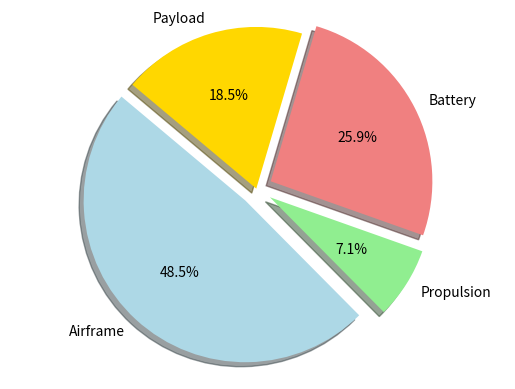

Here is the Python script that generated this plot:
import numpy as np
import matplotlib.pyplot as plt

# =====================================================
# VTOL UAV Fixed-Point Sizing (Powered-Lift)
# =====================================================

# -------------------------
# Iteration settings
# -------------------------
iter_max = 200
tol = 0.1
M_guess = 100  # kg, target UAV mass
M_old = M_guess
payload = 15  # kg

# -------------------------
# Global parameters
# -------------------------
g = 9.81
rho = 0.777  # kg/m³ at 4500 m

FM = 0.75
eta_prop = 0.85
SoC_min = 0.20
SED = 180  # Wh/kg
eta_b = 0.85
N_mot = 4
N_prop = 4
PM = 0.50

# Aerodynamic coefficients
cD_PL = 0.05
cL_PL = 1.5
AR = 8.0
e_oswald = 0.85

# -------------------------
# Geometry / Mission
# -------------------------
V_cr = 20.0       # m/s cruise
V_v = 2.5         # m/s climb rate
hover_ht = 40   # m
climb_ht = 1000    # m (to 4500 m)
range_m = 10000   # 10 km

# Rotor properties
disk_area_per_rotor = 0.8  # m²
N_rotors = 2
A_total = disk_area_per_rotor * N_rotors

# Wing geometry (scaled down)
b = 5.5
S_ref = b**2 / AR

# -------------------------
# Data storage
# -------------------------
I, M_vals, Mbatt, Mw, Mfu, Mht, Mvt, Mlg, Mmot, Mprop = [], [], [], [], [], [], [], [], [], []
pow_hv, pow_cb, pow_cr = [], [], []

# -------------------------
# Component mass models
# -------------------------
def m_fuselage(total_mass, l_f=2.5, P_max=2.0, Npax=0.25):
    total_mass_lb = total_mass * 2.2046
    l_f_ft = l_f * 3.28084
    P_max_ft = P_max * 3.28084
    W_fus_lb = (14.86 * (total_mass_lb ** 0.144) *
                ((l_f_ft / P_max_ft) ** 0.778) *
                (l_f_ft ** 0.383) * (Npax ** 0.455))
    return W_fus_lb * 0.4535

def m_wing(total_mass, S=S_ref, eta_w=5, AR=AR):
    total_mass=total_mass*2.2046
    return (0.04674 * (total_mass**0.397) * (S**0.360) * (eta_w**0.397) * (AR**1.712))*0.4535

def m_tail_h(total_mass, S_th=S_ref*0.25, AR_th=3.26, trh=0.246):
    total_mass = total_mass * 2.2046
    return ((3.184 * (total_mass**0.887) * (S_th**0.101) * (AR_th**0.101))
            / (174.04 * (trh**0.223))) * 0.4535

def m_tail_v(total_mass, S_tv=S_ref*0.15, AR_tv=3.75, trv=0.082, Lambda=0):
    total_mass = total_mass * 2.2046
    return ((1.68 * (total_mass**0.567) * (S_tv**1.249) * (AR_tv**0.482))
            / (639.95 * (trv**0.747) * (np.cos(Lambda)**0.882))) * 0.4535

# def m_lg(total_mass, llg=2.0, eta_lg=5):
#     total_mass = total_mass * 2.2046
#     return (0.054 * (llg**0.501) * ((total_mass * eta_lg)**0.684)) * 0.4535

def m_motor(P_cb):
    return 0.165 * (P_cb * 1e-3) * (1 + PM)

def m_prop(P_cb, d_prop=0.5, Nprop=N_prop, N_bl=4):
    d_prop_ft = d_prop * 3.28084
    W_prop_lb = (0.144 * ((d_prop_ft *
                           (P_cb * 0.00134) /
                           max(1, Nprop) *
                           (N_bl ** 0.5)) ** 0.782))
    return W_prop_lb * 0.4535

# -------------------------
# Power models
# -------------------------
def induced_velocity_hover(mass, rho_local=rho, A=A_total):
    T = mass * g
    return np.sqrt(T / (2.0 * rho_local * A))

def P_hover(mass, FM=FM, rho_local=rho, A=A_total):
    T = mass * g
    return (T**1.5) / (FM * np.sqrt(2.0 * rho_local * A))

def P_climb(P_hv, v_hv, Vv=V_v):
    ratio = Vv / (2.0 * v_hv)
    return P_hv * (ratio + np.sqrt(ratio**2 + 1.0))

def P_cruise(Vc=V_cr, S=S_ref, cD=cD_PL, rho_local=rho, eta_p=eta_prop):
    D = 0.5 * rho_local * Vc**2 * S * cD
    Pcr = D * Vc / eta_p
    return Pcr, D

# -------------------------
# Fixed-point iteration
# -------------------------
print("Starting fixed-point iterations...\n")

for i in range(1, iter_max + 1):
    I.append(i)

    v_hv = induced_velocity_hover(M_old)
    P_hv = P_hover(M_old)
    P_cb = P_climb(P_hv, v_hv, V_v)
    P_cr, D = P_cruise()

    pow_hv.append(P_hv)
    pow_cb.append(P_cb)
    pow_cr.append(P_cr)

    # Mission times (s)
    t_hover = hover_ht / v_hv
    t_climb = climb_ht / V_v
    t_cruise = range_m / V_cr + 25*60  # add 25 min loiter time

    # Total energy (J)
    E_total = P_hv * (t_hover * 2.0) + P_cb * t_climb + P_cr * t_cruise

    # Battery mass (kg)
    m_batt = E_total * (1.0 + SoC_min) / (SED * eta_b * 3600)
    Mbatt.append(m_batt)

    # Structural and propulsion masses
    mw = m_wing(M_old)
    mfus = m_fuselage(M_old)
    mth = m_tail_h(M_old)
    mtv = m_tail_v(M_old)
    #mlg = m_lg(M_old)
    mmot = m_motor(P_cb)
    mprop = m_prop(P_cb)

    Mw.append(mw)
    Mfu.append(mfus)
    Mht.append(mth)
    Mvt.append(mtv)
    #Mlg.append(mlg)
    Mmot.append(mmot)
    Mprop.append(mprop)

    m_airframe = mw + mfus + mth + mtv #+ mlg
    m_propulsion = mmot + mprop

    M_new = m_batt + m_airframe + m_propulsion + payload
    M_vals.append(M_new)

    if abs(M_old - M_new) <= tol:
        print(f"Converged at iteration {i}")
        print(f"Final Takeoff Mass: {M_new:.2f} kg\n")
        break

    M_old = M_new

# -------------------------
# Results Summary
# -------------------------
print("Results Summary:")
print(f"  Fuselage Mass: {Mfu[-1]:.2f} kg")
print(f"  Wing Mass: {Mw[-1]:.2f} kg")
print(f"  Horizontal Tail Mass: {Mht[-1]:.2f} kg")
print(f"  Vertical Tail Mass: {Mvt[-1]:.2f} kg")
#print(f"  Landing Gear Mass: {Mlg[-1]:.2f} kg")
print(f"  Total Airframe Mass: {m_airframe:.2f} kg")
print(f"  Propulsion Mass: {m_propulsion:.2f} kg")
print(f"  Battery Mass: {Mbatt[-1]:.2f} kg")
print(f"  Payload Mass: {payload:.2f} kg")
print(f"  Final Takeoff Mass: {M_new:.2f} kg\n")

# -------------------------
# Mass Breakdown Pie Chart
# -------------------------
labels = ['Airframe', 'Propulsion', 'Battery', 'Payload']
airframe_mass = Mw[-1] + Mfu[-1] + Mht[-1] + Mvt[-1] #+ Mlg[-1]
propulsion_mass = Mmot[-1] + Mprop[-1]
sizes = [airframe_mass, propulsion_mass, Mbatt[-1], payload]
colors = ['lightblue', 'lightgreen', 'lightcoral', 'gold']
explode = (0.1, 0.1, 0.1, 0)
plt.figure()
plt.pie(sizes, explode=explode, labels=labels, colors=colors, autopct='%1.1f%%', shadow=True, startangle=140)
# plt.title("Mass Breakdown")
plt.axis('equal')
plt.savefig('our_case.png')
plt.show()
